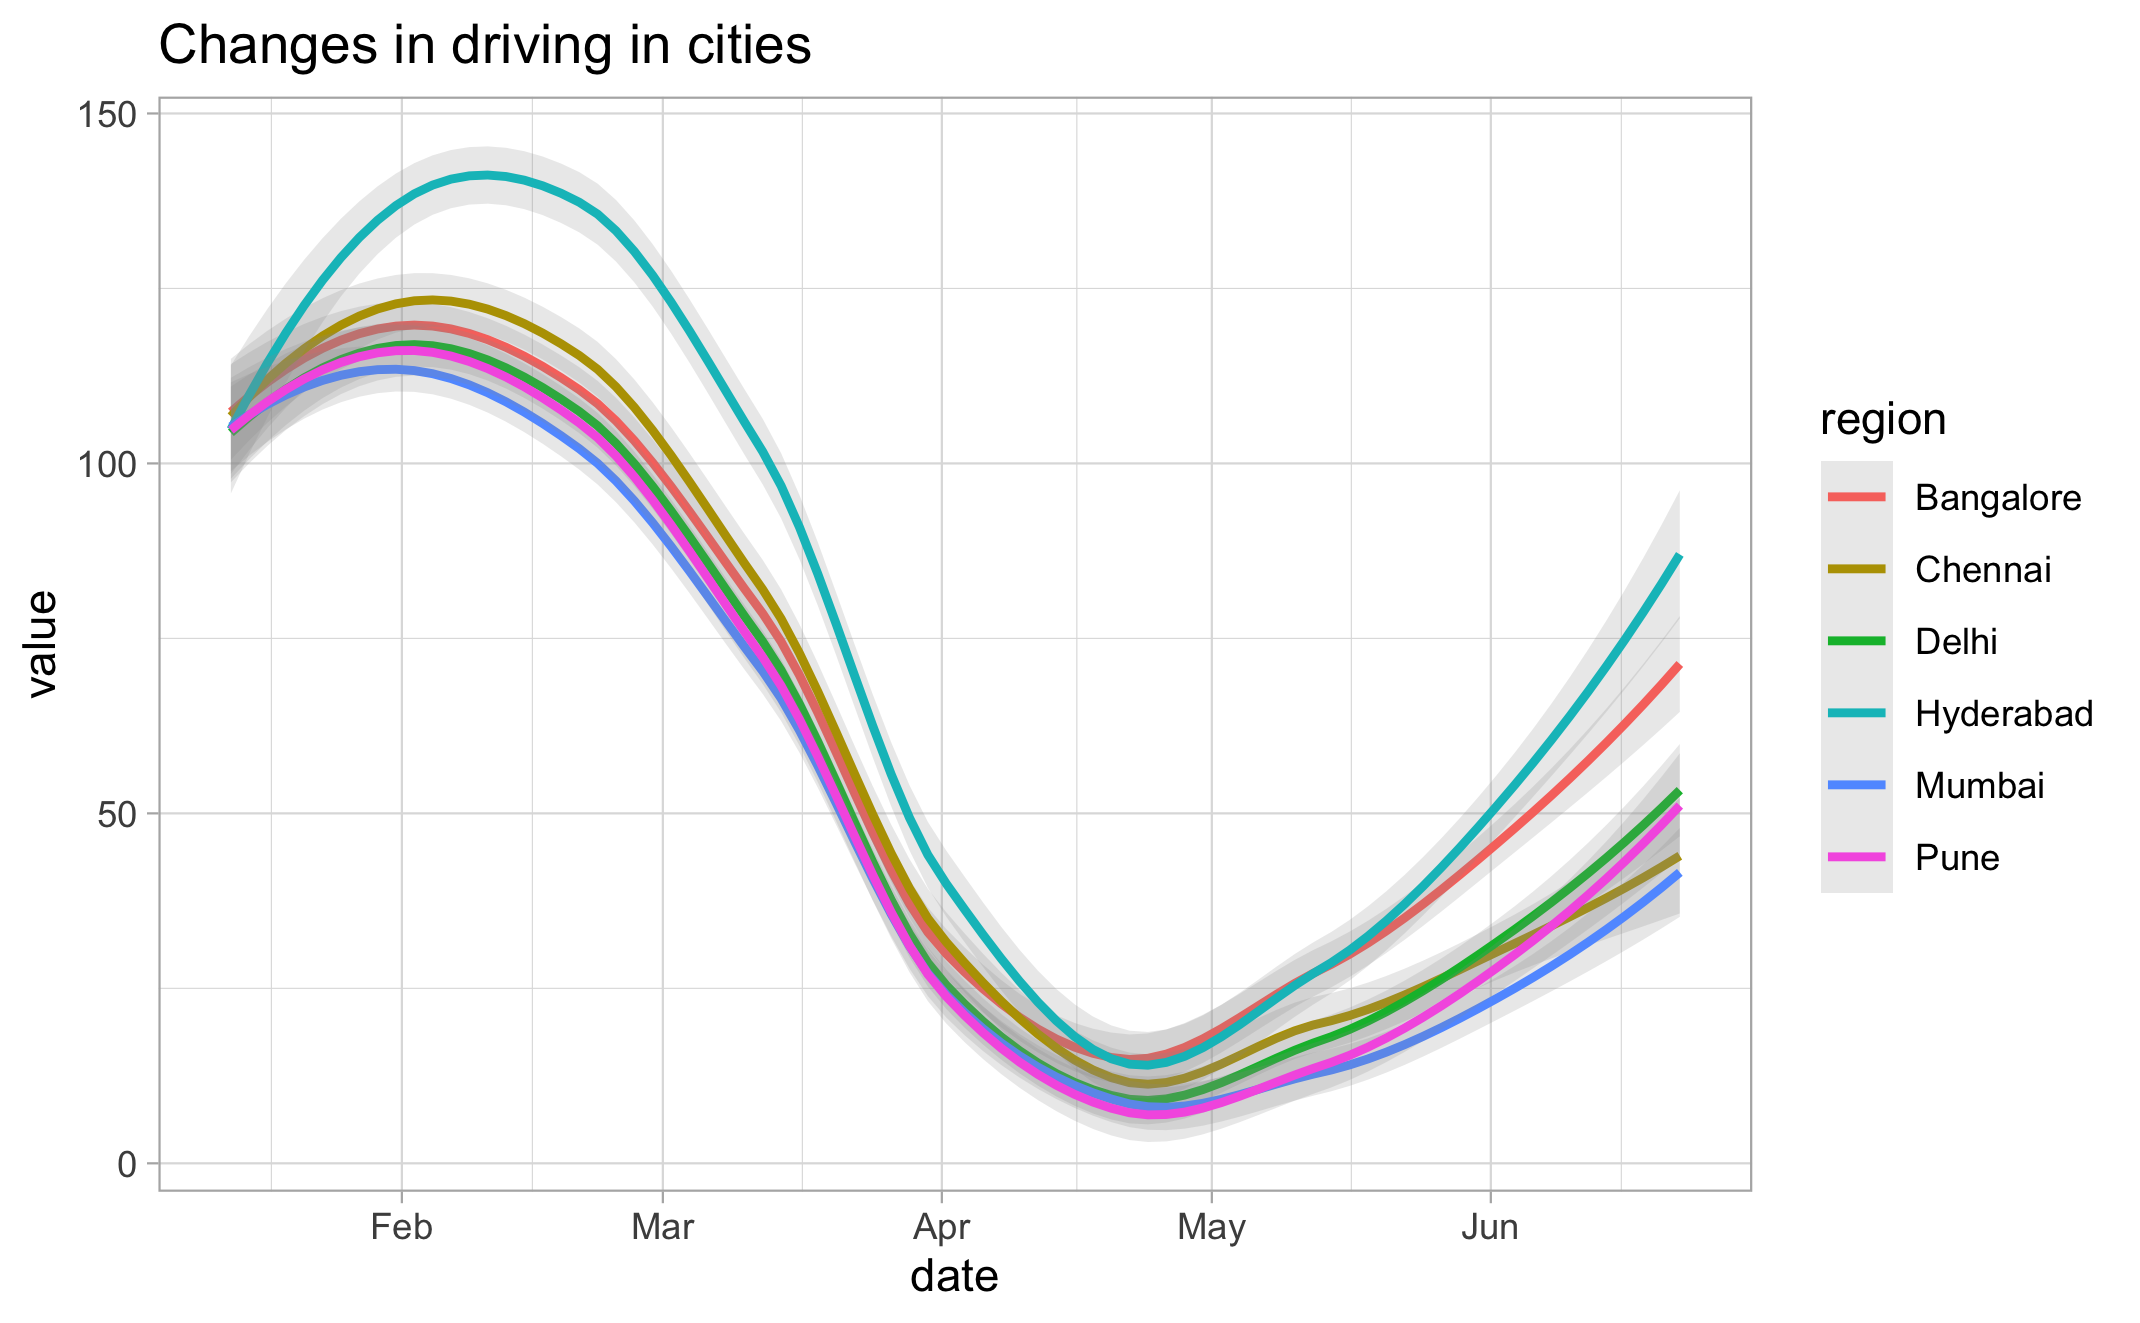

The file beside this chart, header and first rows:
, geo_type, region, transportation_type, alternative_name, sub-region, country, date, value
1, city, Bangalore, driving, बैंगलोर|ಬೆಂಗಳೂರು, NA, India, 2020-01-13, 100
2, city, Bangalore, driving, बैंगलोर|ಬೆಂಗಳೂರು, NA, India, 2020-01-14, 102.2
3, city, Bangalore, driving, बैंगलोर|ಬೆಂಗಳೂರು, NA, India, 2020-01-15, 97.81
4, city, Bangalore, driving, बैंगलोर|ಬೆಂಗಳೂರು, NA, India, 2020-01-16, 101.7
5, city, Bangalore, driving, बैंगलोर|ಬೆಂಗಳೂರು, NA, India, 2020-01-17, 118.3
6, city, Bangalore, driving, बैंगलोर|ಬೆಂಗಳೂರು, NA, India, 2020-01-18, 131.4
7, city, Bangalore, driving, बैंगलोर|ಬೆಂಗಳೂರು, NA, India, 2020-01-19, 119.2
8, city, Bangalore, driving, बैंगलोर|ಬೆಂಗಳೂರು, NA, India, 2020-01-20, 105.7
9, city, Bangalore, driving, बैंगलोर|ಬೆಂಗಳೂರು, NA, India, 2020-01-21, 106
10, city, Bangalore, driving, बैंगलोर|ಬೆಂಗಳೂರು, NA, India, 2020-01-22, 109.3
11, city, Bangalore, driving, बैंगलोर|ಬೆಂಗಳೂರು, NA, India, 2020-01-23, 109.2
12, city, Bangalore, driving, बैंगलोर|ಬೆಂಗಳೂರು, NA, India, 2020-01-24, 124.5
13, city, Bangalore, driving, बैंगलोर|ಬೆಂಗಳೂರು, NA, India, 2020-01-25, 139
14, city, Bangalore, driving, बैंगलोर|ಬೆಂಗಳೂರು, NA, India, 2020-01-26, 122.1
15, city, Bangalore, driving, बैंगलोर|ಬೆಂಗಳೂರು, NA, India, 2020-01-27, 109.9
16, city, Bangalore, driving, बैंगलोर|ಬೆಂಗಳೂರು, NA, India, 2020-01-28, 107.8
17, city, Bangalore, driving, बैंगलोर|ಬೆಂಗಳೂರು, NA, India, 2020-01-29, 116.6
18, city, Bangalore, driving, बैंगलोर|ಬೆಂಗಳೂರು, NA, India, 2020-01-30, 110.2
19, city, Bangalore, driving, बैंगलोर|ಬೆಂಗಳೂರು, NA, India, 2020-01-31, 123.6
20, city, Bangalore, driving, बैंगलोर|ಬೆಂಗಳೂರು, NA, India, 2020-02-01, 129.9
21, city, Bangalore, driving, बैंगलोर|ಬೆಂಗಳೂರು, NA, India, 2020-02-02, 116.2
22, city, Bangalore, driving, बैंगलोर|ಬೆಂಗಳೂರು, NA, India, 2020-02-03, 104.3
23, city, Bangalore, driving, बैंगलोर|ಬೆಂಗಳೂರು, NA, India, 2020-02-04, 109.8
24, city, Bangalore, driving, बैंगलोर|ಬೆಂಗಳೂರು, NA, India, 2020-02-05, 111.5
25, city, Bangalore, driving, बैंगलोर|ಬೆಂಗಳೂರು, NA, India, 2020-02-06, 117.1
26, city, Bangalore, driving, बैंगलोर|ಬೆಂಗಳೂರು, NA, India, 2020-02-07, 133.7
27, city, Bangalore, driving, बैंगलोर|ಬೆಂಗಳೂರು, NA, India, 2020-02-08, 135.8
28, city, Bangalore, driving, बैंगलोर|ಬೆಂಗಳೂರು, NA, India, 2020-02-09, 118.6
29, city, Bangalore, driving, बैंगलोर|ಬೆಂಗಳೂರು, NA, India, 2020-02-10, 105.8
30, city, Bangalore, driving, बैंगलोर|ಬೆಂಗಳೂರು, NA, India, 2020-02-11, 105.9
31, city, Bangalore, driving, बैंगलोर|ಬೆಂಗಳೂರು, NA, India, 2020-02-12, 113.4
32, city, Bangalore, driving, बैंगलोर|ಬೆಂಗಳೂರು, NA, India, 2020-02-13, 109.8
33, city, Bangalore, driving, बैंगलोर|ಬೆಂಗಳೂರು, NA, India, 2020-02-14, 137.5
34, city, Bangalore, driving, बैंगलोर|ಬೆಂಗಳೂರು, NA, India, 2020-02-15, 136.4
35, city, Bangalore, driving, बैंगलोर|ಬೆಂಗಳೂರು, NA, India, 2020-02-16, 117.5
36, city, Bangalore, driving, बैंगलोर|ಬೆಂಗಳೂರು, NA, India, 2020-02-17, 111
37, city, Bangalore, driving, बैंगलोर|ಬೆಂಗಳೂರು, NA, India, 2020-02-18, 110.6
38, city, Bangalore, driving, बैंगलोर|ಬೆಂಗಳೂರು, NA, India, 2020-02-19, 116.3
39, city, Bangalore, driving, बैंगलोर|ಬೆಂಗಳೂರು, NA, India, 2020-02-20, 117.8
40, city, Bangalore, driving, बैंगलोर|ಬೆಂಗಳೂರು, NA, India, 2020-02-21, 117
41, city, Bangalore, driving, बैंगलोर|ಬೆಂಗಳೂರು, NA, India, 2020-02-22, 124.5
42, city, Bangalore, driving, बैंगलोर|ಬೆಂಗಳೂರು, NA, India, 2020-02-23, 119.3
43, city, Bangalore, driving, बैंगलोर|ಬೆಂಗಳೂರು, NA, India, 2020-02-24, 104.8
44, city, Bangalore, driving, बैंगलोर|ಬೆಂಗಳೂರು, NA, India, 2020-02-25, 116
45, city, Bangalore, driving, बैंगलोर|ಬೆಂಗಳೂರು, NA, India, 2020-02-26, 116.8
46, city, Bangalore, driving, बैंगलोर|ಬೆಂಗಳೂರು, NA, India, 2020-02-27, 114.4
47, city, Bangalore, driving, बैंगलोर|ಬೆಂಗಳೂರು, NA, India, 2020-02-28, 132.3
48, city, Bangalore, driving, बैंगलोर|ಬೆಂಗಳೂರು, NA, India, 2020-02-29, 140.6
49, city, Bangalore, driving, बैंगलोर|ಬೆಂಗಳೂರು, NA, India, 2020-03-01, 124.4
50, city, Bangalore, driving, बैंगलोर|ಬೆಂಗಳೂರು, NA, India, 2020-03-02, 103.4
51, city, Bangalore, driving, बैंगलोर|ಬೆಂಗಳೂರು, NA, India, 2020-03-03, 102.4
52, city, Bangalore, driving, बैंगलोर|ಬೆಂಗಳೂರು, NA, India, 2020-03-04, 102.9
53, city, Bangalore, driving, बैंगलोर|ಬೆಂಗಳೂರು, NA, India, 2020-03-05, 102.3
54, city, Bangalore, driving, बैंगलोर|ಬೆಂಗಳೂರು, NA, India, 2020-03-06, 117.7
55, city, Bangalore, driving, बैंगलोर|ಬೆಂಗಳೂರು, NA, India, 2020-03-07, 126.6
56, city, Bangalore, driving, बैंगलोर|ಬೆಂಗಳೂರು, NA, India, 2020-03-08, 105.9
57, city, Bangalore, driving, बैंगलोर|ಬೆಂಗಳೂರು, NA, India, 2020-03-09, 96.03
58, city, Bangalore, driving, बैंगलोर|ಬೆಂಗಳೂರು, NA, India, 2020-03-10, 94.67
59, city, Bangalore, driving, बैंगलोर|ಬೆಂಗಳೂರು, NA, India, 2020-03-11, 95.9
60, city, Bangalore, driving, बैंगलोर|ಬೆಂಗಳೂರು, NA, India, 2020-03-12, 89.2
... 912 more rows
